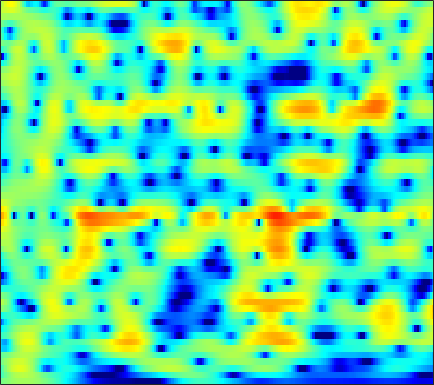

Source data for this figure (header and first rows):
-0.56343, -0.28715, 0.050071, 0.35408, 0.55606, 0.79181, 0.98693, 1.1053, 1.2283, 1.3095, 1.351, 1.3564, 1.3312, 1.2652, 1.1901, 1.0546, 0.88138, 0.72585, 0.48301, 0.19806, -0.12932, -0.40363, -0.80314, -1.2422
-2.64, -1.83, -0.8846, -0.08297, 0.4301, 1.003, 1.452, 1.714, 1.965, 2.109, 2.151, 2.118, 1.994, 1.785, 1.578, 1.243, 0.8496, 0.525, 0.06632, -0.4046, -0.8709, -1.208, -1.633, -2.029
-2.444, -1.234, 0.1252, 1.232, 1.914, 2.641, 3.175, 3.452, 3.666, 3.705, 3.559, 3.326, 2.844, 2.152, 1.48, 0.3543, -1.077, -2.394, -4.538, -7.21, -10.27, -12.07, -11.88, -9.724
-0.6135, -0.02794, 0.7014, 1.354, 1.783, 2.266, 2.635, 2.835, 2.992, 3.016, 2.897, 2.704, 2.31, 1.749, 1.216, 0.3542, -0.6695, -1.525, -2.727, -3.877, -4.789, -5.207, -5.354, -5.141
-1.155, -0.9912, -0.6847, -0.2932, 0.04142, 0.5118, 0.9674, 1.281, 1.634, 1.896, 2.053, 2.093, 2.043, 1.877, 1.68, 1.337, 0.9187, 0.5729, 0.09182, -0.3816, -0.8236, -1.128, -1.492, -1.817
-6.256, -6.947, -6.879, -5.632, -4.313, -2.526, -0.9583, 0.03419, 1.106, 1.912, 2.477, 2.754, 2.938, 2.939, 2.826, 2.537, 2.11, 1.718, 1.119, 0.4776, -0.1573, -0.598, -1.099, -1.48
-7.046, -8.266, -8.476, -6.529, -4.605, -2.237, -0.2847, 0.9109, 2.182, 3.117, 3.752, 4.046, 4.203, 4.1, 3.848, 3.278, 2.418, 1.56, 0.08085, -1.822, -4.19, -6.196, -8.486, -8.688
-2.847, -2.607, -2.148, -1.477, -0.8617, 0.01309, 0.8717, 1.471, 2.179, 2.752, 3.167, 3.36, 3.45, 3.332, 3.096, 2.581, 1.808, 1.048, -0.2374, -1.838, -3.701, -5.108, -6.483, -6.645
-5.367, -4.667, -3.656, -2.656, -1.951, -1.075, -0.2946, 0.2124, 0.7842, 1.235, 1.572, 1.758, 1.919, 1.979, 1.957, 1.842, 1.637, 1.434, 1.103, 0.7209, 0.3346, 0.07343, -0.2116, -0.4219
-11.12, -8.506, -6.027, -4.298, -3.375, -2.469, -1.81, -1.44, -1.086, -0.8508, -0.7012, -0.6203, -0.5058, -0.347, -0.185, 0.08521, 0.3874, 0.6339, 0.9701, 1.28, 1.546, 1.706, 1.862, 1.954
-4.556, -4.033, -3.406, -2.931, -2.734, -2.68, -2.852, -3.107, -3.562, -4.109, -4.723, -5.19, -5.736, -5.983, -5.777, -4.9, -3.54, -2.411, -0.9593, 0.3285, 1.404, 2.053, 2.714, 3.165
0.581, 0.2576, -0.3431, -1.177, -1.917, -3.105, -4.617, -5.943, -7.828, -9.536, -10.86, -11.82, -13.91, -18.82, -30.66, -16.85, -9.363, -5.894, -2.611, -0.255, 1.477, 2.452, 3.385, 3.955
2.15, 1.617, 0.7288, -0.4582, -1.59, -3.531, -6.15, -8.849, -14.29, -22.27, -17.21, -13.5, -10.51, -8.532, -7.288, -5.483, -3.533, -2.049, -0.1931, 1.393, 2.639, 3.342, 3.999, 4.314
0.116, -0.2381, -0.731, -1.345, -1.936, -2.809, -3.696, -4.352, -5.113, -5.508, -5.389, -5.021, -4.318, -3.439, -2.723, -1.744, -0.7519, -0.03188, 0.8684, 1.684, 2.374, 2.783, 3.154, 3.306
-3.714, -3.761, -3.719, -3.556, -3.415, -3.217, -3.064, -2.951, -2.778, -2.602, -2.381, -2.167, -1.837, -1.489, -1.2, -0.8027, -0.377, -0.04262, 0.4117, 0.8597, 1.304, 1.633, 2.018, 2.312
-10.71, -10.1, -8.514, -6.754, -5.515, -4.148, -3.104, -2.487, -1.835, -1.356, -1.04, -0.8941, -0.7939, -0.7987, -0.8647, -1.008, -1.175, -1.27, -1.255, -1.024, -0.5522, -0.06391, 0.6955, 1.483
-17.24, -15.05, -10.66, -7.309, -5.461, -3.625, -2.244, -1.45, -0.6946, -0.2057, 0.04197, 0.05297, -0.1564, -0.621, -1.184, -2.244, -3.754, -5.216, -7.39, -8.384, -6.705, -4.65, -2.084, 0.02006
-6.595, -6.061, -5.163, -3.994, -3.122, -2.129, -1.271, -0.7484, -0.2583, 0.007928, 0.08841, 0.01942, -0.2793, -0.8189, -1.42, -2.533, -4.096, -5.638, -8.026, -9.271, -7.461, -5.209, -2.466, -0.3236
-5.255, -4.413, -3.327, -2.454, -1.916, -1.307, -0.8856, -0.7167, -0.6078, -0.6296, -0.7592, -0.8706, -1.027, -1.191, -1.3, -1.463, -1.595, -1.662, -1.642, -1.401, -0.8954, -0.3961, 0.3601, 1.11
-4.087, -2.788, -1.458, -0.5966, -0.2228, 0.02952, -0.06738, -0.3605, -0.9758, -1.792, -2.707, -3.279, -3.549, -3.161, -2.533, -1.542, -0.5797, 0.07755, 0.8371, 1.448, 1.95, 2.247, 2.502, 2.578
-0.2946, 0.4492, 1.095, 1.452, 1.529, 1.283, 0.6469, -0.0939, -1.631, -3.97, -7.725, -12.75, -26.54, -11.18, -6.812, -3.285, -0.9765, 0.2686, 1.509, 2.386, 2.945, 3.195, 3.291, 3.091
1.562, 1.728, 1.805, 1.713, 1.54, 1.089, 0.4468, -0.1781, -1.261, -2.531, -3.826, -4.64, -5.054, -4.508, -3.658, -2.384, -1.168, -0.3673, 0.4741, 1.114, 1.525, 1.678, 1.725, 1.577
2.511, 2.387, 2.189, 1.876, 1.564, 1.113, 0.5743, 0.1251, -0.4373, -1.007, -1.464, -1.709, -1.886, -1.84, -1.682, -1.336, -0.9494, -0.6472, -0.2906, -0.03812, 0.1279, 0.1734, 0.1278, -0.001908
3.885, 3.599, 3.093, 2.495, 2.001, 1.349, 0.7192, 0.3067, -0.1528, -0.5275, -0.8562, -1.039, -1.218, -1.301, -1.291, -1.159, -0.9371, -0.7846, -0.5814, -0.4807, -0.5103, -0.5923, -0.8269, -1.169
6.158, 5.627, 4.524, 3.148, 1.99, 0.4133, -0.6206, -0.9356, -1.012, -0.9082, -1.075, -1.381, -1.95, -2.493, -2.644, -2.363, -1.607, -1.026, -0.448, -0.1863, -0.3916, -0.7903, -1.556, -2.477
8.258, 7.519, 5.887, 3.312, 0.4273, -6.026, -29.36, -9.326, -3.468, -1.383, -1.026, -1.8, -4.31, -10.13, -22.21, -9.911, -3.874, -1.512, 0.1335, 0.6026, 0.07926, -1.091, -3.744, -8.631
5.682, 5.206, 4.293, 2.938, 1.806, 0.272, -0.6606, -0.906, -0.7566, -0.5825, -0.7181, -1.082, -1.877, -2.694, -2.96, -2.669, -1.785, -1.138, -0.556, -0.5149, -0.9988, -1.727, -3.117, -4.628
2.858, 2.743, 2.454, 2.076, 1.746, 1.33, 0.9611, 0.7456, 0.5154, 0.3421, 0.1498, 0.01516, -0.1895, -0.3564, -0.4315, -0.4554, -0.4318, -0.4151, -0.4719, -0.6271, -0.9365, -1.226, -1.701, -2.098
0.9634, 1.091, 1.157, 1.204, 1.179, 1.153, 1.07, 1.033, 0.9649, 0.8994, 0.8342, 0.7849, 0.7248, 0.6662, 0.6203, 0.571, 0.4852, 0.4055, 0.2497, 0.04888, -0.235, -0.4827, -0.8849, -1.327
-0.7215, -0.3854, -0.008818, 0.2885, 0.4716, 0.6596, 0.8046, 0.8902, 0.9757, 1.031, 1.084, 1.111, 1.16, 1.208, 1.234, 1.257, 1.248, 1.21, 1.113, 0.9236, 0.6467, 0.3622, -0.09545, -0.7084
-2.422, -1.926, -1.306, -0.8241, -0.4851, -0.1365, 0.1646, 0.309, 0.4564, 0.5583, 0.6379, 0.7158, 0.8494, 1.041, 1.221, 1.461, 1.694, 1.821, 1.902, 1.849, 1.655, 1.401, 0.9228, 0.2784
-4.072, -3.623, -3.06, -2.387, -1.899, -1.283, -0.8548, -0.6631, -0.6183, -0.7671, -1.023, -1.156, -1.095, -0.6321, -0.05971, 0.8373, 1.68, 2.203, 2.683, 2.918, 2.88, 2.691, 2.211, 1.542
-7.023, -7.685, -7.548, -5.76, -4.268, -2.556, -1.522, -1.147, -1.309, -2.309, -4.379, -6.803, -9.866, -7.078, -3.764, -0.4088, 1.829, 2.997, 4.004, 4.497, 4.521, 4.276, 3.585, 2.542
-9.615, -13.19, -14.2, -8.692, -5.687, -3.026, -1.46, -0.8201, -0.6389, -1.183, -2.377, -3.54, -4.393, -3.148, -1.298, 1.058, 2.887, 3.868, 4.729, 5.072, 4.939, 4.516, 3.507, 1.876
-5.111, -5.216, -4.975, -4.189, -3.455, -2.413, -1.528, -1.021, -0.5585, -0.2993, -0.145, -0.03482, 0.2358, 0.7268, 1.198, 1.909, 2.567, 2.968, 3.299, 3.366, 3.139, 2.742, 1.921, 0.7119
-4.277, -3.999, -3.484, -2.938, -2.464, -1.861, -1.274, -0.9013, -0.4547, -0.08128, 0.2297, 0.4561, 0.7455, 1.052, 1.286, 1.593, 1.87, 2.037, 2.162, 2.172, 2.025, 1.81, 1.367, 0.7665
-4.611, -4.02, -3.267, -2.561, -2.055, -1.454, -0.9289, -0.5931, -0.2206, 0.05996, 0.2725, 0.4011, 0.5538, 0.688, 0.8097, 0.9816, 1.18, 1.323, 1.514, 1.646, 1.692, 1.667, 1.519, 1.268
-5.425, -4.467, -3.345, -2.338, -1.725, -1.005, -0.4824, -0.1683, 0.07509, 0.1654, 0.1193, -0.001731, -0.2092, -0.4044, -0.4904, -0.4415, -0.192, 0.117, 0.629, 1.146, 1.602, 1.852, 2.062, 2.089
-6.501, -5.106, -3.502, -2.212, -1.417, -0.5834, 0.004594, 0.2596, 0.3596, 0.1657, -0.3612, -0.9794, -2.114, -3.464, -4.452, -5.067, -4.376, -3.205, -1.492, 0.07324, 1.327, 2.051, 2.738, 3.102
-7.203, -5.838, -4.303, -2.941, -2.021, -1.022, -0.2409, 0.06384, 0.2079, -0.07754, -0.881, -1.866, -3.902, -7.18, -11.3, -21.94, -12.61, -7.681, -3.708, -1.065, 0.8239, 1.901, 2.92, 3.559
-8.524, -8.057, -7.093, -5.543, -4.199, -2.544, -1.188, -0.4993, 0.04592, 0.08395, -0.3671, -0.9705, -2.121, -3.469, -4.392, -5.09, -4.808, -4.004, -2.505, -0.854, 0.6947, 1.674, 2.734, 3.47
-12.36, -17.41, -20.14, -10.66, -6.583, -3.126, -0.9448, 0.2368, 1.094, 1.388, 1.184, 0.7055, -0.2653, -1.626, -2.779, -4.361, -5.394, -5.268, -3.849, -1.716, 0.2891, 1.557, 2.889, 3.742
-6.686, -6.937, -6.27, -4.514, -2.906, -0.9451, 0.5776, 1.401, 2.025, 2.191, 1.891, 1.335, 0.1478, -1.698, -3.639, -7.608, -15.21, -18.44, -8.863, -3.989, -0.9808, 0.6718, 2.209, 3.193
-3.295, -2.705, -1.864, -1.013, -0.3799, 0.44, 1.095, 1.404, 1.652, 1.586, 1.206, 0.7345, -0.1745, -1.3, -2.276, -3.538, -4.38, -4.51, -3.929, -2.785, -1.468, -0.5561, 0.5132, 1.332
-1.244, -0.6709, -0.02976, 0.5522, 0.9294, 1.332, 1.599, 1.693, 1.664, 1.43, 0.9921, 0.5427, -0.2078, -1.069, -1.756, -2.589, -3.249, -3.545, -3.583, -3.232, -2.544, -1.915, -1.034, -0.237
0.5952, 0.9551, 1.399, 1.788, 2.027, 2.244, 2.346, 2.346, 2.161, 1.81, 1.267, 0.7158, -0.1946, -1.353, -2.353, -3.871, -5.497, -6.6, -7.411, -6.999, -5.637, -4.395, -2.849, -1.531
1.32, 1.562, 1.914, 2.231, 2.439, 2.653, 2.752, 2.728, 2.561, 2.204, 1.632, 1.038, 0.001776, -1.38, -2.701, -5.041, -8.473, -12.54, -26.26, -16.36, -9.358, -6.473, -3.831, -2.022
0.003929, 0.2347, 0.657, 1.166, 1.551, 2.007, 2.322, 2.431, 2.44, 2.228, 1.796, 1.333, 0.5172, -0.5, -1.401, -2.755, -4.193, -5.136, -5.848, -5.526, -4.442, -3.393, -2.09, -1.045
-4.579, -4.155, -2.92, -1.434, -0.4173, 0.7028, 1.493, 1.856, 2.108, 2.071, 1.78, 1.437, 0.8465, 0.1745, -0.3272, -0.9296, -1.352, -1.511, -1.52, -1.266, -0.8636, -0.4782, -0.01343, 0.3338
-35.68, -14.79, -7.037, -3.199, -1.363, 0.3436, 1.453, 1.996, 2.29, 2.227, 1.835, 1.339, 0.4552, -0.5368, -1.208, -1.726, -1.63, -1.238, -0.4888, 0.2715, 0.9374, 1.297, 1.552, 1.576
-2.944, -2.721, -1.773, -0.4932, 0.4243, 1.45, 2.193, 2.583, 2.784, 2.599, 1.948, 1.06, -0.789, -3.741, -7.057, -11.44, -7.803, -4.337, -1.162, 0.8248, 2.061, 2.569, 2.816, 2.565
-0.01607, -0.3891, -0.699, -0.7672, -0.5708, -0.09984, 0.5318, 0.9718, 1.482, 1.655, 1.39, 0.8623, -0.2995, -2.024, -3.475, -4.59, -3.557, -1.984, -0.00725, 1.494, 2.426, 2.802, 2.888, 2.466
-1.613, -2.871, -4.884, -7.027, -7.88, -6.774, -4.405, -2.816, -1.157, -0.05058, 0.5846, 0.8224, 0.8749, 0.7791, 0.7125, 0.7427, 0.9829, 1.283, 1.761, 2.192, 2.457, 2.523, 2.382, 1.993
-2.149, -3.712, -6.652, -10.94, -13.68, -10.59, -6.306, -4.046, -1.909, -0.4611, 0.5236, 1.028, 1.467, 1.746, 1.886, 2.027, 2.142, 2.217, 2.294, 2.3, 2.232, 2.101, 1.812, 1.411
-0.2134, -0.8001, -1.632, -2.285, -2.506, -2.273, -1.591, -0.9348, -0.1302, 0.5543, 1.067, 1.343, 1.607, 1.756, 1.809, 1.83, 1.808, 1.764, 1.658, 1.502, 1.287, 1.069, 0.7039, 0.2013
1.571, 1.505, 1.406, 1.343, 1.32, 1.343, 1.387, 1.44, 1.462, 1.435, 1.336, 1.236, 1.081, 0.9081, 0.7757, 0.5857, 0.3752, 0.2006, -0.04276, -0.2675, -0.5027, -0.6659, -0.93, -1.33
2.23, 2.591, 3.021, 3.31, 3.43, 3.408, 3.189, 2.869, 2.307, 1.559, 0.7149, 0.08796, -0.6571, -1.174, -1.427, -1.707, -2.061, -2.42, -2.967, -3.466, -3.657, -3.528, -3.142, -2.711
1.236, 2.52, 3.749, 4.494, 4.768, 4.771, 4.366, 3.765, 2.523, 0.7106, -1.728, -3.923, -6.54, -6.992, -6.163, -5.157, -5.008, -5.599, -7.51, -10.99, -13.5, -11.02, -6.865, -4.058
